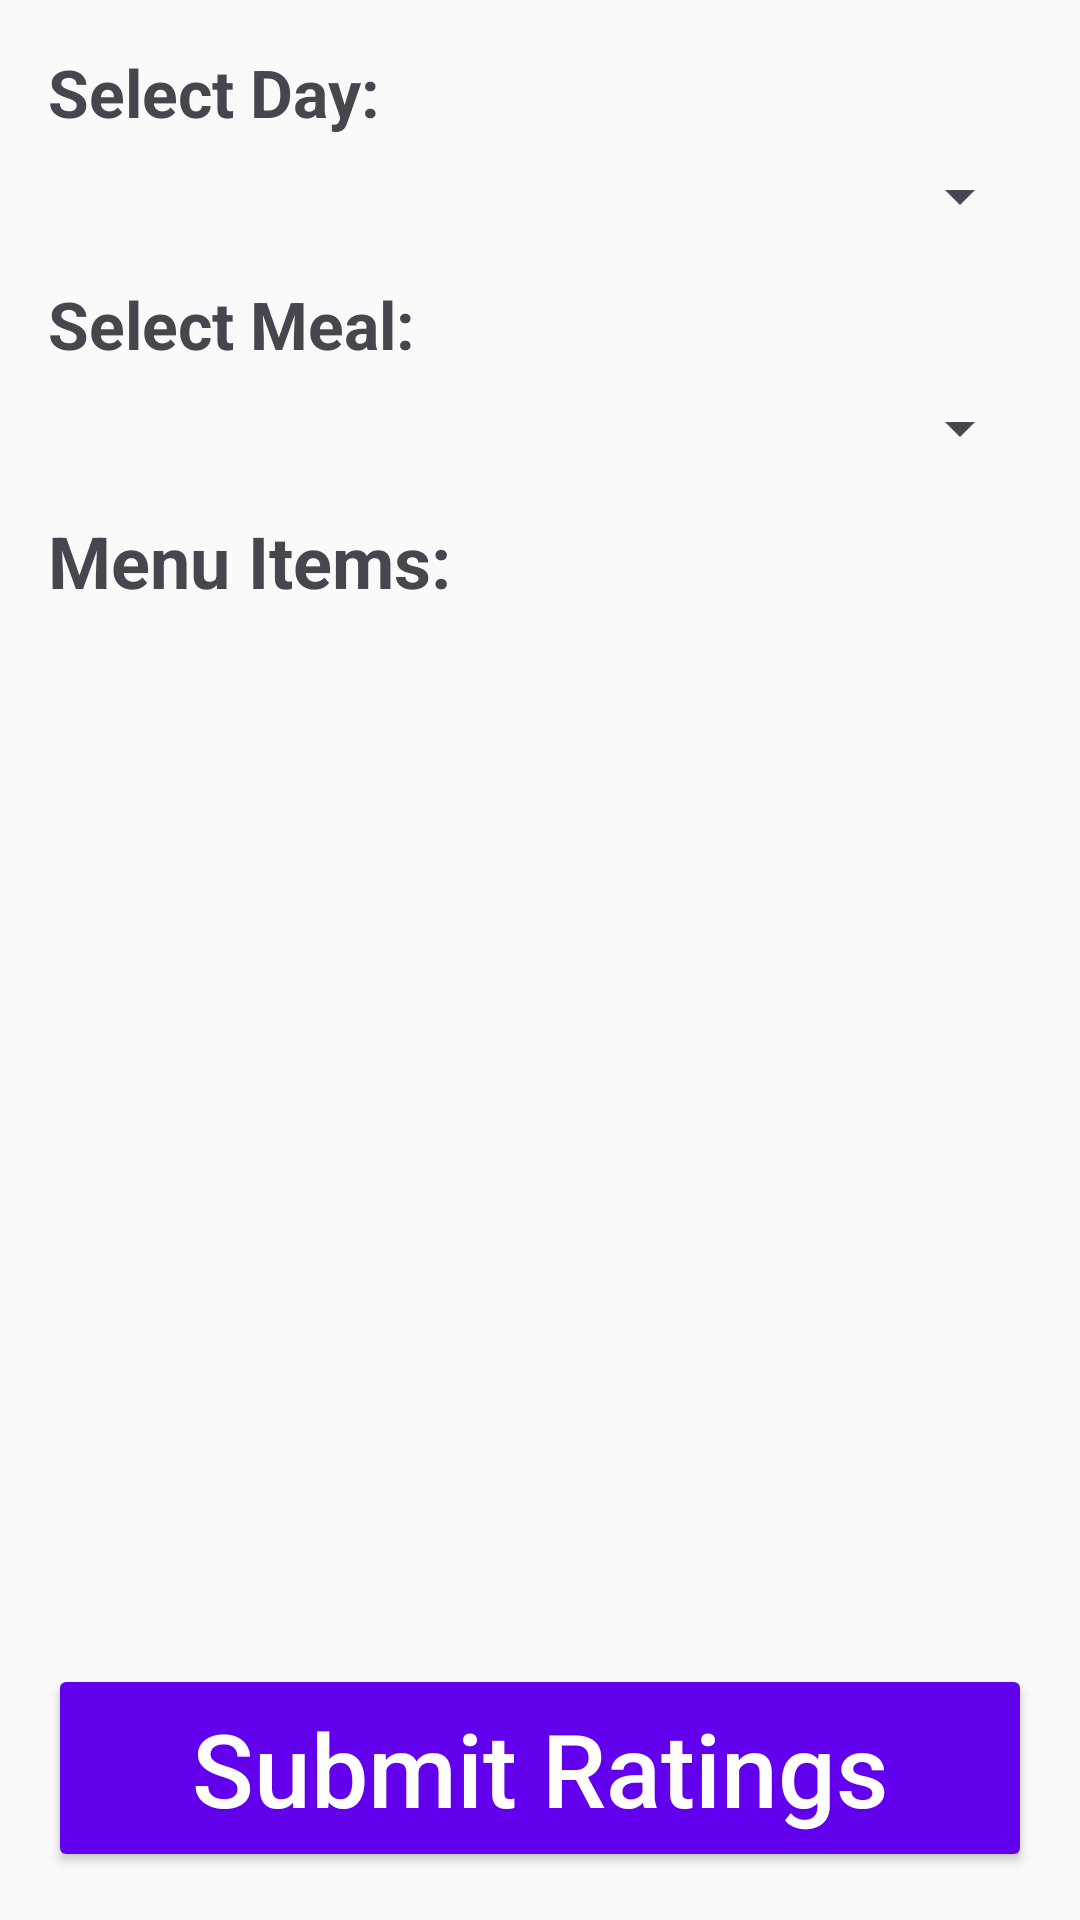

The Android layout XML behind this screen, and the referenced resources:
<!-- AndroidManifest.xml: application theme Theme.HostelFoodFeedbackApp -->
<!-- res/layout/activity_main.xml -->
<?xml version="1.0" encoding="utf-8"?>
<LinearLayout
    xmlns:android="http://schemas.android.com/apk/res/android"
    android:layout_width="match_parent"
    android:layout_height="match_parent"
    android:orientation="vertical"
    android:padding="16dp"
    android:background="#FAFAFA"
    android:fitsSystemWindows="true">

    <TextView
        android:layout_width="wrap_content"
        android:layout_height="wrap_content"
        android:text="Select Day:"
        android:textSize="22sp"
        android:textStyle="bold"
        android:paddingBottom="8dp"/>

    <Spinner
        android:id="@+id/daySpinner"
        android:layout_width="match_parent"
        android:layout_height="wrap_content"/>

    <TextView
        android:layout_width="wrap_content"
        android:layout_height="wrap_content"
        android:text="Select Meal:"
        android:textSize="22sp"
        android:textStyle="bold"
        android:paddingTop="16dp"
        android:paddingBottom="8dp"/>

    <Spinner
        android:id="@+id/mealSpinner"
        android:layout_width="match_parent"
        android:layout_height="wrap_content"/>

    <TextView
        android:id="@+id/menuHeader"
        android:layout_width="wrap_content"
        android:layout_height="wrap_content"
        android:text="Menu Items:"
        android:textSize="24sp"
        android:textStyle="bold"
        android:paddingTop="16dp"/>

    <androidx.recyclerview.widget.RecyclerView
        android:id="@+id/menuRecyclerView"
        android:layout_width="392dp"
        android:layout_height="269dp"
        android:layout_weight="1"
        android:clipToPadding="false"
        android:paddingTop="8dp" />

    <Button
        android:id="@+id/submitButton"
        android:layout_width="match_parent"
        android:layout_height="wrap_content"
        android:layout_marginTop="12dp"
        android:backgroundTint="#6200EE"
        android:padding="12dp"
        android:text="Submit Ratings"
        android:textAllCaps="false"
        android:textColor="#FFFFFF"
        android:textSize="34sp" />

</LinearLayout>
<!-- resources referenced by this layout -->
<resources>
  <style name="Theme.HostelFoodFeedbackApp" parent="Base.Theme.HostelFoodFeedbackApp" />
  <style name="Base.Theme.HostelFoodFeedbackApp" parent="Theme.Material3.DayNight.NoActionBar">
          
          <item name="colorPrimary">@color/purple_500</item>
          <item name="colorOnPrimary">@color/white</item>
          <item name="colorSecondary">@color/teal_200</item>
      </style>
  <color name="purple_500">#6200EE</color>
  <color name="white">#FFFFFFFF</color>
  <color name="teal_200">#03DAC5</color>
</resources>
